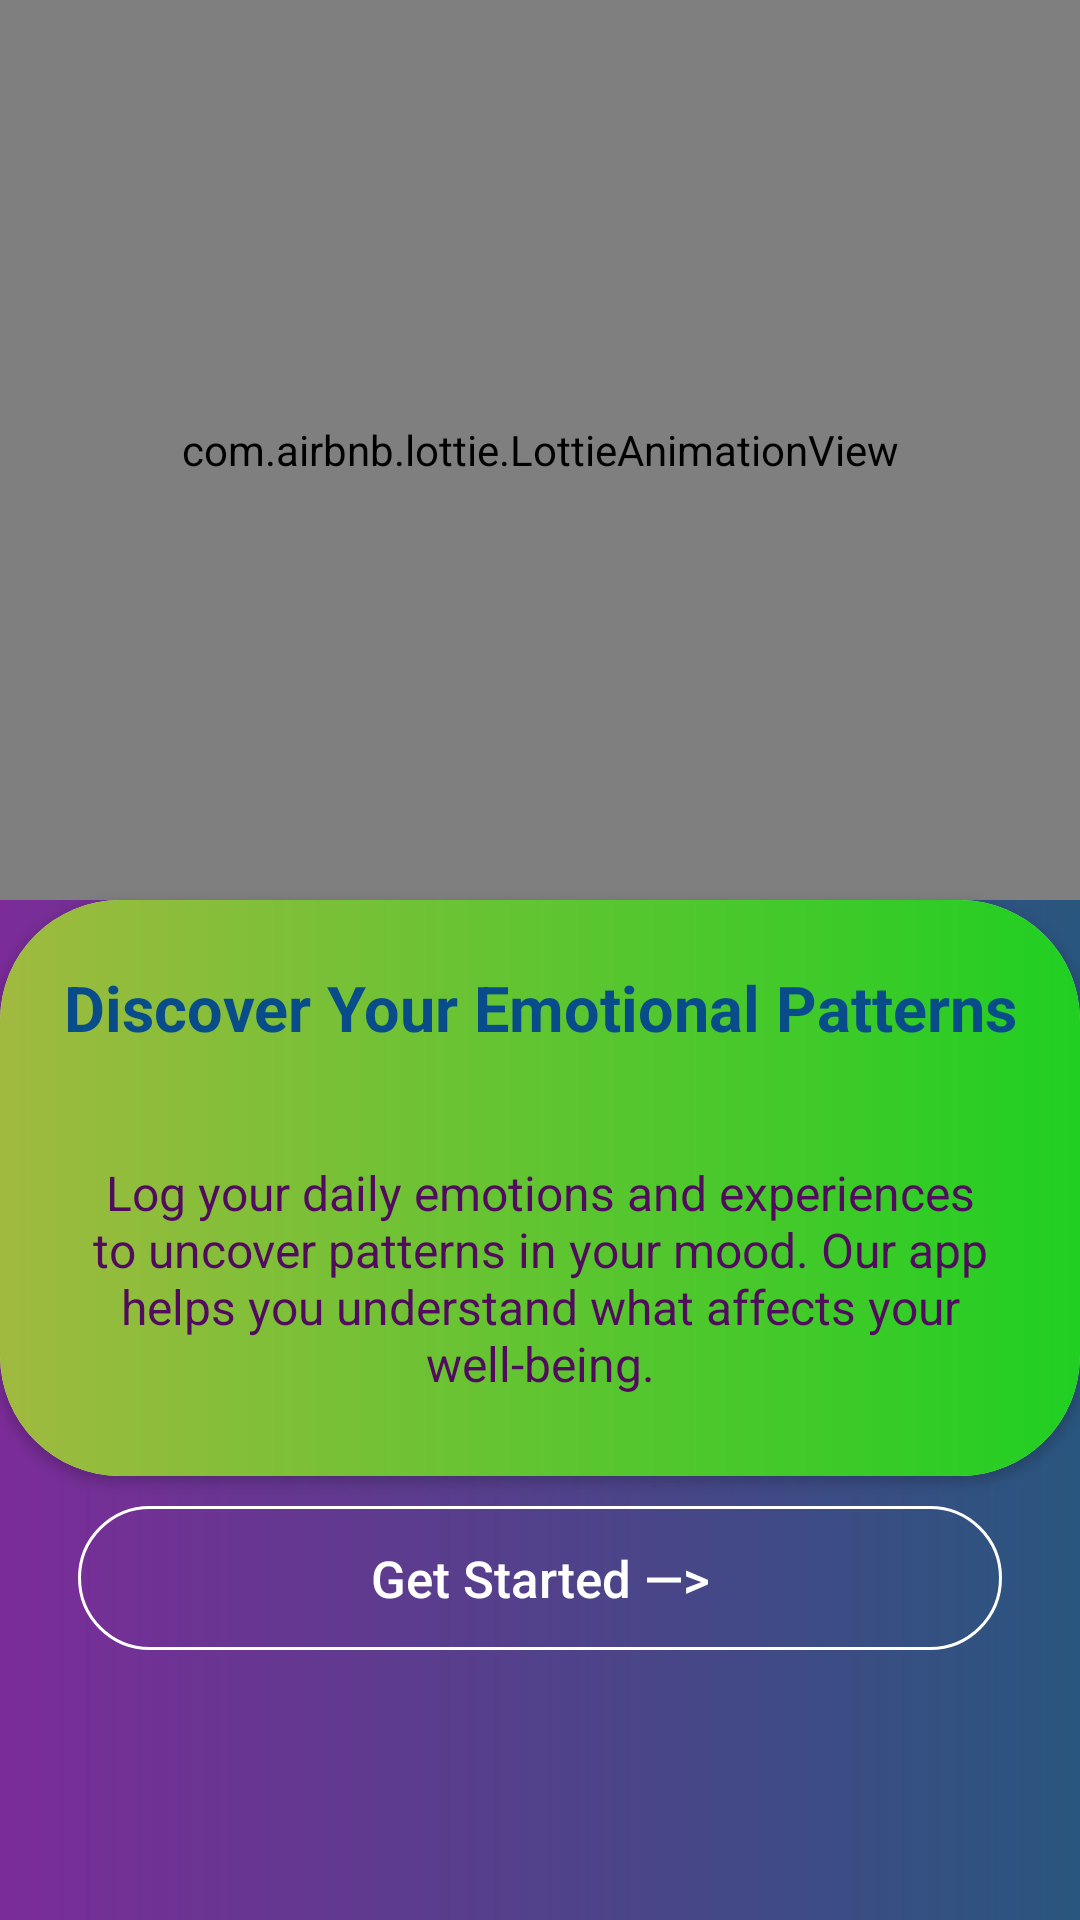

Reconstruct the res/layout file that produces this screen, plus the resources it refers to.
<!-- AndroidManifest.xml: application theme Theme.MentalHealthCompanion -->
<!-- res/layout/slider_layout.xml -->
<?xml version="1.0" encoding="utf-8"?>
<LinearLayout xmlns:android="http://schemas.android.com/apk/res/android"
    android:layout_width="match_parent"
    android:layout_height="match_parent"
    xmlns:app="http://schemas.android.com/apk/res-auto"
    android:orientation="vertical"
    android:background="@drawable/onboard_screen_background">

    <com.airbnb.lottie.LottieAnimationView
        android:layout_width="match_parent"
        android:layout_height="300dp"
        app:lottie_rawRes="@raw/onboard1_oga_developer"
        android:id="@+id/onboard1_img"
        app:lottie_autoPlay="true"/>

    <androidx.cardview.widget.CardView
        android:layout_width="match_parent"
        android:layout_height="wrap_content"
        app:cardCornerRadius="40dp">

        <LinearLayout
            android:layout_width="match_parent"
            android:layout_height="192dp"
            android:background="@drawable/corner_cut_card"
            android:gravity="center"
            android:orientation="vertical">

            <TextView
                android:id="@+id/onboard1heading"
                android:layout_width="match_parent"
                android:layout_height="30dp"
                android:layout_marginTop="30dp"
                android:gravity="center"
                android:text="@string/onboard1_head"
                android:textColor="#084D8A"
                android:textSize="21sp" />

            <TextView
                android:id="@+id/onboard1description"
                android:layout_width="wrap_content"
                android:layout_height="150dp"
                android:gravity="center"
                android:padding="20dp"
                android:text="@string/onboard1_description"
                android:textColor="#520C5E"
                android:textSize="16sp" />
        </LinearLayout>

    </androidx.cardview.widget.CardView>

    <androidx.appcompat.widget.AppCompatButton
        android:id="@+id/onboard_cta_btn1"
        android:layout_width="308dp"
        android:layout_height="wrap_content"
        android:layout_gravity="center"
        android:layout_marginTop="10dp"
        android:background="@drawable/stroke_btn"
        android:text="@string/onboard1_cta_btn"
        android:textAllCaps="false"
        android:textColor="@color/white"
        android:textSize="17sp" />

</LinearLayout>
<!-- resources referenced by this layout -->
<resources>
  <color name="white">#FFFFFFFF</color>
  <!-- drawable corner_cut_card (drawable) -->
  <?xml version="1.0" encoding="utf-8"?>
  <shape xmlns:android="http://schemas.android.com/apk/res/android">
  
      <gradient
          android:startColor="#A0BA3F"
          android:endColor="#20CF22"/>
  
  </shape>
  <!-- drawable onboard_screen_background (drawable) -->
  <?xml version="1.0" encoding="utf-8"?>
  <shape xmlns:android="http://schemas.android.com/apk/res/android">
  
      <gradient
          android:startColor="#7B2C98"
          android:endColor="#29567E"/>
  </shape>
  <!-- drawable stroke_btn (drawable) -->
  <?xml version="1.0" encoding="utf-8"?>
  <shape xmlns:android="http://schemas.android.com/apk/res/android"
      android:shape="rectangle">
  
      <corners android:radius="24dp"/>
      <stroke android:width="1dp"
          android:color="@color/white"/>
  
  </shape>
  <string name="onboard1_cta_btn">Get Started —&gt;</string>
  <string name="onboard1_description">Log your daily emotions and experiences to uncover patterns in your mood. Our app helps you understand what affects your well-being.</string>
  <string name="onboard1_head"><b>Discover Your Emotional Patterns</b></string>
  <style name="Theme.MentalHealthCompanion" parent="Base.Theme.MentalHealthCompanion">
          <item name="actionBarStyle">@style/Widget.AppCompat.Toolbar</item>
          <item name="android:textColorPrimary">@color/white</item> 
          <item name="android:popupMenuStyle">@style/CustomPopupMenu.Light</item> 
      </style>
  <style name="Base.Theme.MentalHealthCompanion" parent="Theme.Material3.DayNight.NoActionBar">
          
          <item name="colorPrimary">@color/colorPrimary</item>
          <item name="colorOnPrimary">@color/white</item>
          <item name="windowActionBar">false</item> 
          <item name="windowNoTitle">true</item> 
      </style>
  <style name="Widget.AppCompat.Toolbar" parent="Widget.AppCompat.ActionBar.Solid">
          <item name="background">@color/colorPrimary</item> 
          <item name="titleTextColor">@color/white</item> 
      </style>
  <style name="CustomPopupMenu.Light" parent="Widget.AppCompat.PopupMenu.Overflow">
          <item name="android:textColor">@color/black</item> 
      </style>
  <color name="colorPrimary">#6200EE</color>
  <color name="black">#FF000000</color>
</resources>
